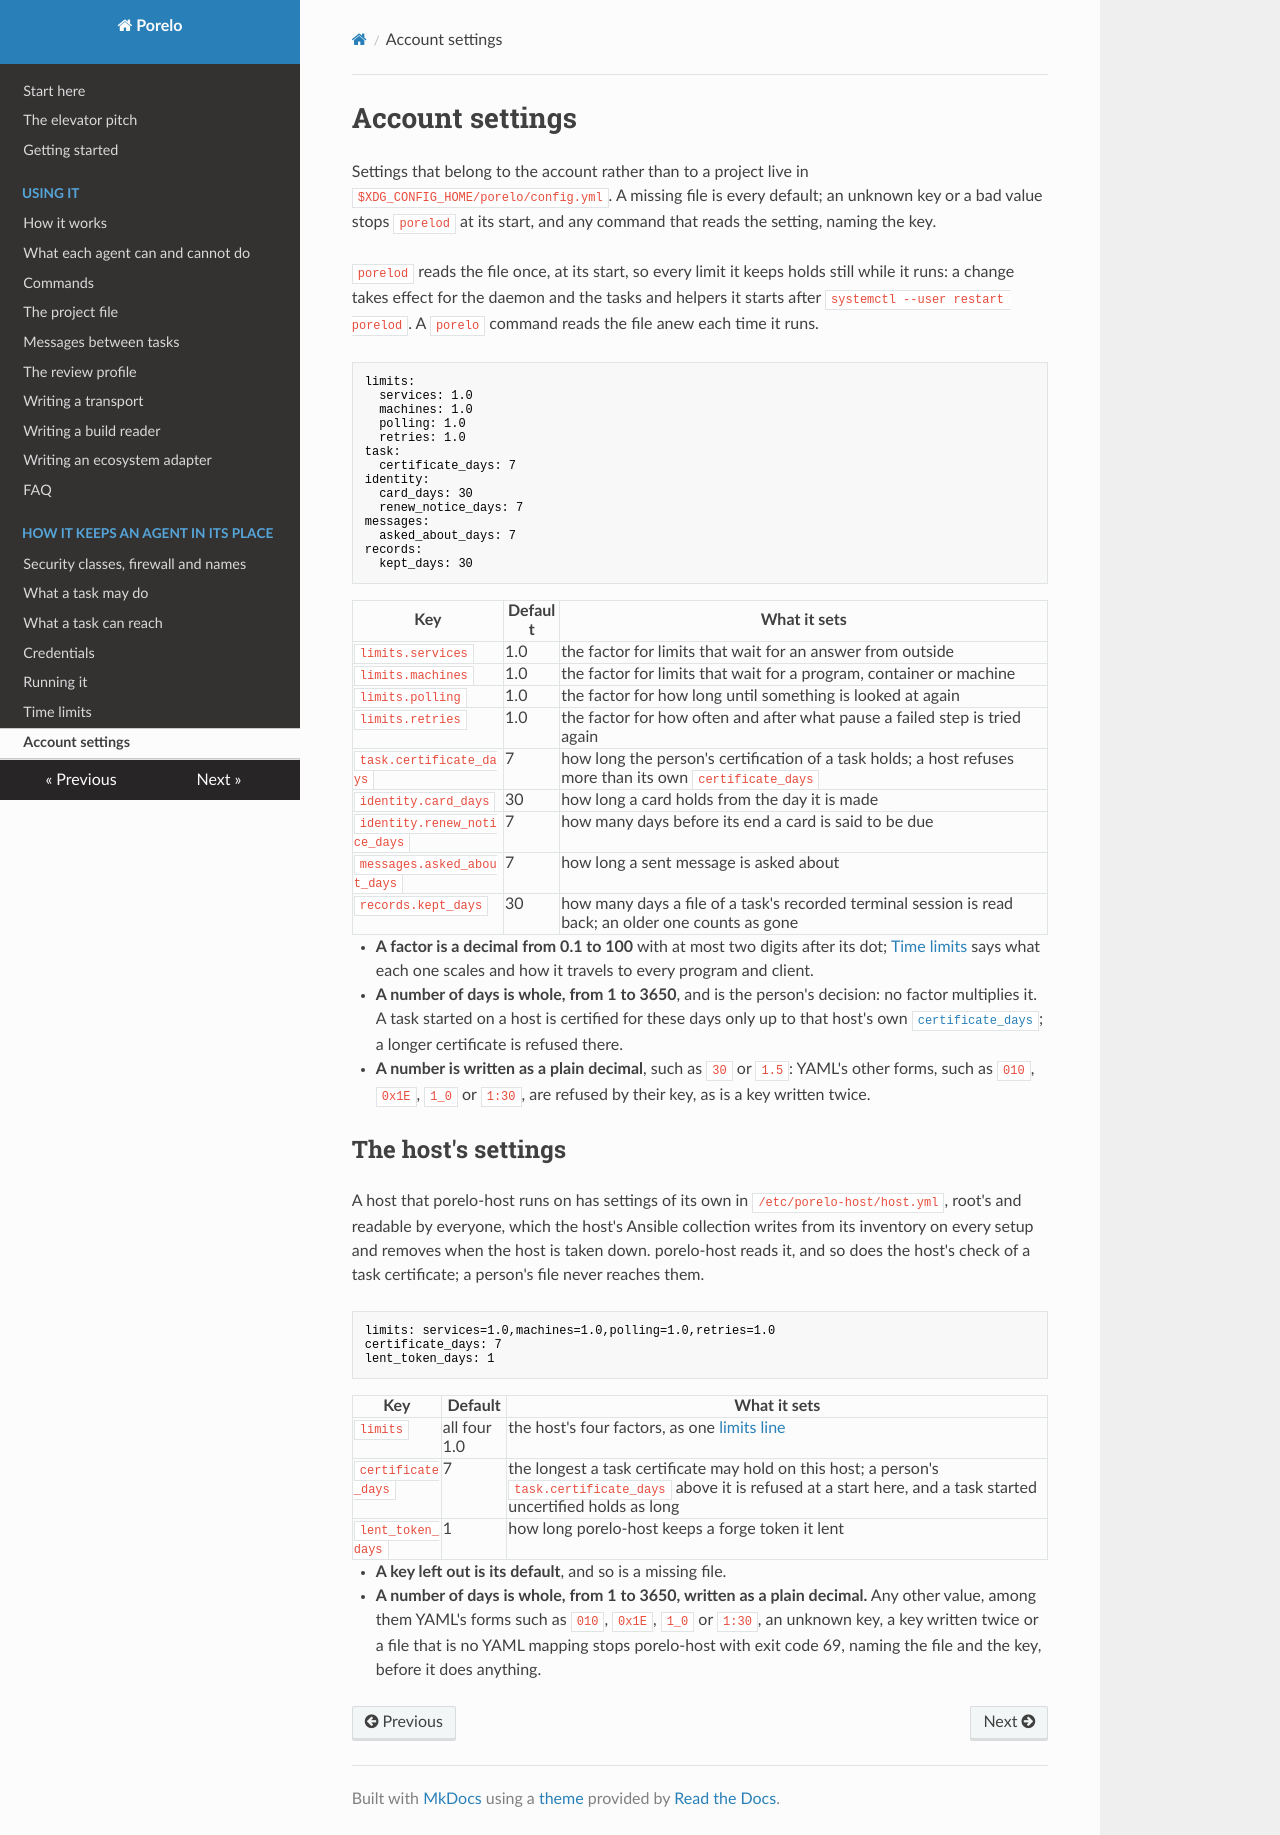

repository: porelo-ai/porelo · page: configuration/index.html · generator: mkdocs

# Account settings

Settings that belong to the account rather than to a project live in `$XDG_CONFIG_HOME/porelo/config.yml`. A missing
file is every default; an unknown key or a bad value stops `porelod` at its start, and any command that reads the
setting, naming the key.

`porelod` reads the file once, at its start, so every limit it keeps holds still while it runs: a change takes effect
for the daemon and the tasks and helpers it starts after `systemctl --user restart porelod`. A `porelo` command reads
the file anew each time it runs.

```yaml
limits:
  services: 1.0
  machines: 1.0
  polling: 1.0
  retries: 1.0
task:
  certificate_days: 7
identity:
  card_days: 30
  renew_notice_days: 7
messages:
  asked_about_days: 7
records:
  kept_days: 30
```

| Key | Default | What it sets |
|---|---|---|
| `limits.services` | 1.0 | the factor for limits that wait for an answer from outside |
| `limits.machines` | 1.0 | the factor for limits that wait for a program, container or machine |
| `limits.polling` | 1.0 | the factor for how long until something is looked at again |
| `limits.retries` | 1.0 | the factor for how often and after what pause a failed step is tried again |
| `task.certificate_days` | 7 | how long the person's certification of a task holds; a host refuses more than its own `certificate_days` |
| `identity.card_days` | 30 | how long a card holds from the day it is made |
| `identity.renew_notice_days` | 7 | how many days before its end a card is said to be due |
| `messages.asked_about_days` | 7 | how long a sent message is asked about |
| `records.kept_days` | 30 | how many days a file of a task's recorded terminal session is read back; an older one counts as gone |

- **A factor is a decimal from 0.1 to 100** with at most two digits after its dot; [Time limits](limits.md) says
  what each one scales and how it travels to every program and client.
- **A number of days is whole, from 1 to 3650**, and is the person's decision: no factor multiplies it. A task
  started on a host is certified for these days only up to that host's own [`certificate_days`](#the-hosts-settings);
  a longer certificate is refused there.
- **A number is written as a plain decimal**, such as `30` or `1.5`: YAML's other forms, such as `010`, `0x1E`, `1_0`
  or `1:30`, are refused by their key, as is a key written twice.

## The host's settings

A host that porelo-host runs on has settings of its own in `/etc/porelo-host/host.yml`, root's and readable by
everyone, which the host's Ansible collection writes from its inventory on every setup and removes when the host is
taken down. porelo-host reads it, and so does the host's check of a task certificate; a person's file never reaches
them.

```yaml
limits: services=1.0,machines=1.0,polling=1.0,retries=1.0
certificate_days: 7
lent_token_days: 1
```

| Key | Default | What it sets |
|---|---|---|
| `limits` | all four 1.0 | the host's four factors, as one [limits line](limits.md#the-limits-line) |
| `certificate_days` | 7 | the longest a task certificate may hold on this host; a person's `task.certificate_days` above it is refused at a start here, and a task started uncertified holds as long |
| `lent_token_days` | 1 | how long porelo-host keeps a forge token it lent |

- **A key left out is its default**, and so is a missing file.
- **A number of days is whole, from 1 to 3650, written as a plain decimal.** Any other value, among them YAML's
  forms such as `010`, `0x1E`, `1_0` or `1:30`, an unknown key, a key written twice or a file that is no YAML mapping
  stops porelo-host with exit code 69, naming the file and the key, before it does anything.
